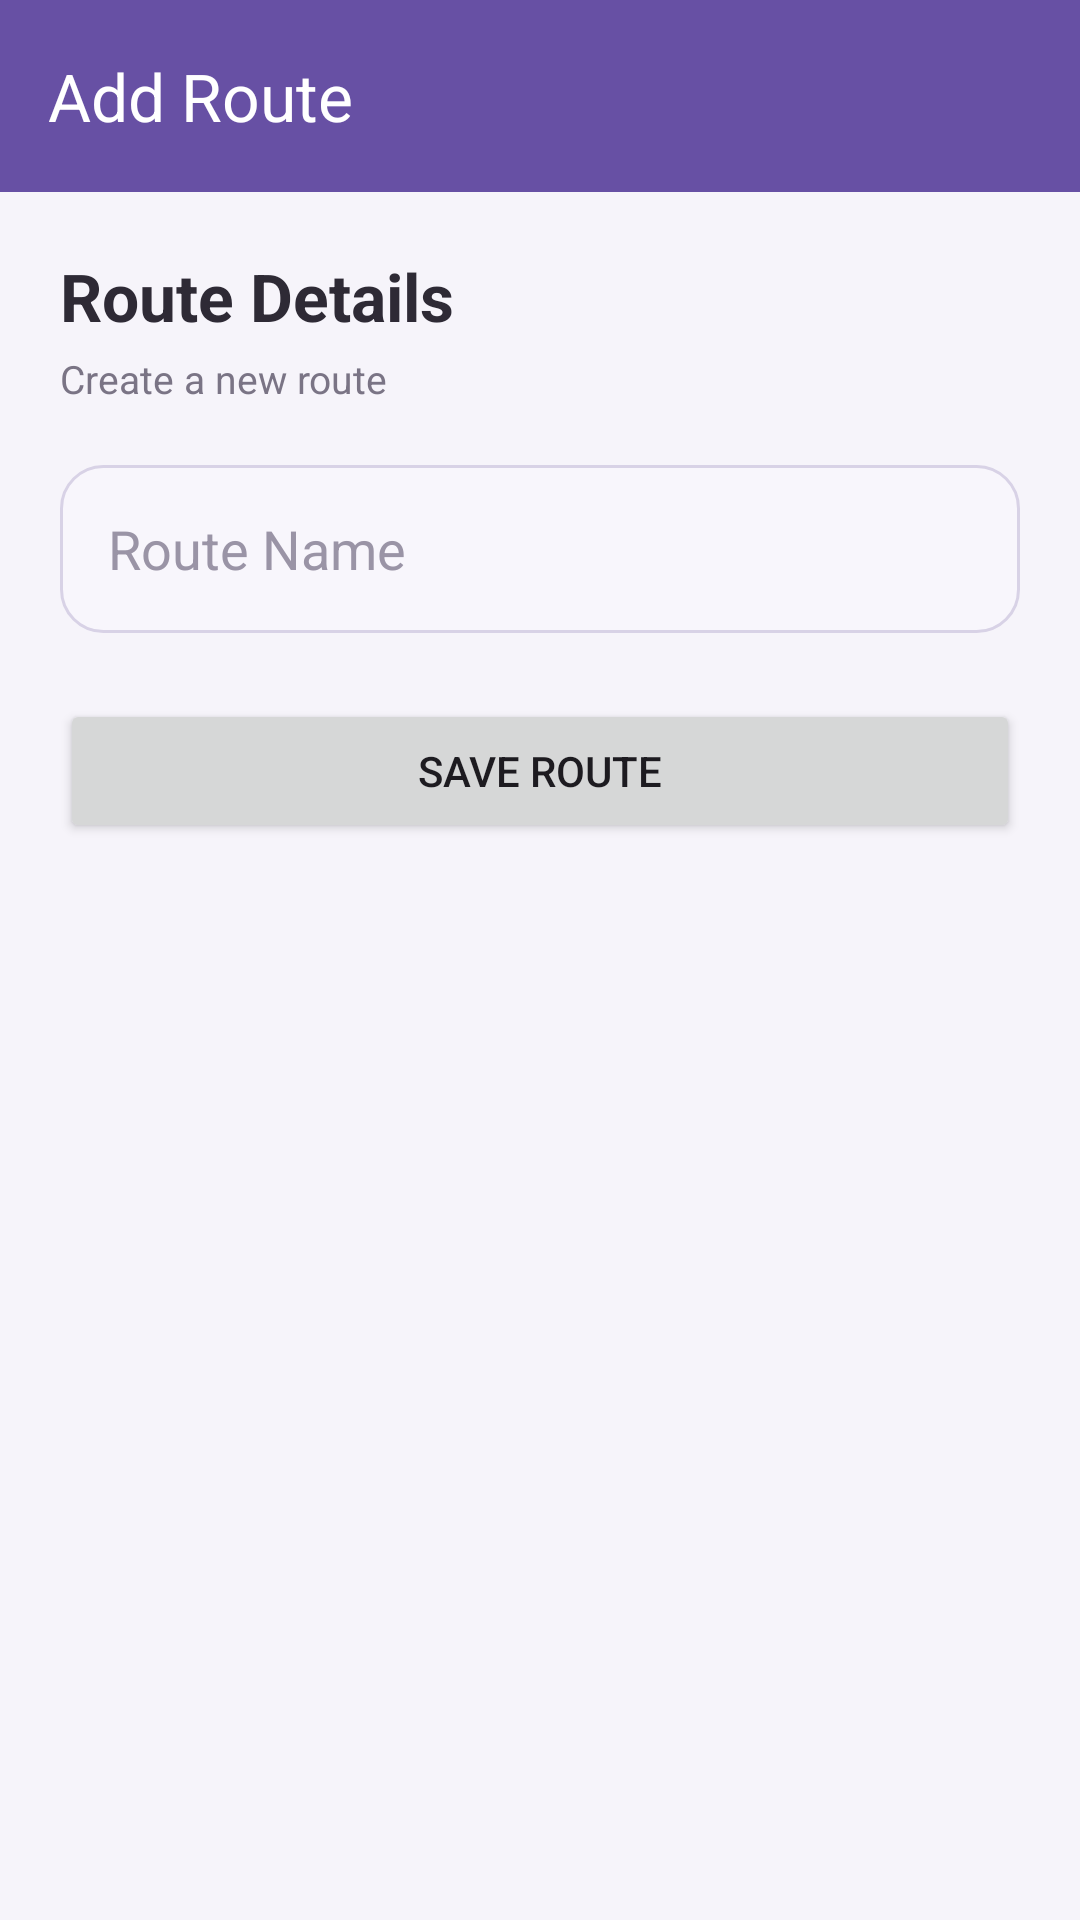

Layout XML and referenced resources for this Android screen:
<!-- AndroidManifest.xml: application theme Theme.SchoolBusApp -->
<!-- res/layout/activity_add_route.xml -->
<?xml version="1.0" encoding="utf-8"?>
<LinearLayout xmlns:android="http://schemas.android.com/apk/res/android"
    xmlns:app="http://schemas.android.com/apk/res-auto"
    android:layout_width="match_parent"
    android:layout_height="match_parent"
    android:orientation="vertical"
    android:background="#F6F4FA">

    <androidx.appcompat.widget.Toolbar
        android:id="@+id/toolbar"
        android:layout_width="match_parent"
        android:layout_height="wrap_content"
        android:background="?attr/colorPrimary"
        app:title="Add Route"
        app:titleTextColor="@android:color/white" />

    <ScrollView
        android:layout_width="match_parent"
        android:layout_height="match_parent"
        android:fillViewport="true">

        <LinearLayout
            android:layout_width="match_parent"
            android:layout_height="wrap_content"
            android:orientation="vertical"
            android:padding="20dp">

            <TextView
                android:layout_width="wrap_content"
                android:layout_height="wrap_content"
                android:text="Route Details"
                android:textColor="#2E2A35"
                android:textSize="22sp"
                android:textStyle="bold" />

            <TextView
                android:layout_width="wrap_content"
                android:layout_height="wrap_content"
                android:layout_marginTop="4dp"
                android:text="Create a new route"
                android:textColor="#7A7485"
                android:textSize="13sp" />

            <EditText
                android:id="@+id/etRouteName"
                android:layout_width="match_parent"
                android:layout_height="56dp"
                android:layout_marginTop="20dp"
                android:background="@drawable/bg_edittext_rounded"
                android:hint="Route Name"
                android:inputType="text"
                android:paddingStart="16dp"
                android:paddingEnd="16dp"
                android:textColor="#2E2A35"
                android:textColorHint="#9A94A6" />

            <Button
                android:id="@+id/btnSaveRoute"
                android:layout_width="match_parent"
                android:layout_height="wrap_content"
                android:layout_marginTop="22dp"
                android:text="Save Route" />

        </LinearLayout>
    </ScrollView>

</LinearLayout>
<!-- resources referenced by this layout -->
<resources>
  <!-- drawable bg_edittext_rounded (drawable) -->
  <?xml version="1.0" encoding="utf-8"?>
  <shape xmlns:android="http://schemas.android.com/apk/res/android">
      <solid android:color="#F8F6FC" />
      <corners android:radius="14dp" />
      <stroke
          android:width="1dp"
          android:color="#D8D2E6" />
  </shape>
  <style name="Theme.SchoolBusApp" parent="Base.Theme.SchoolBusApp" />
  <style name="Base.Theme.SchoolBusApp" parent="Theme.Material3.DayNight.NoActionBar">
          
      </style>
</resources>
